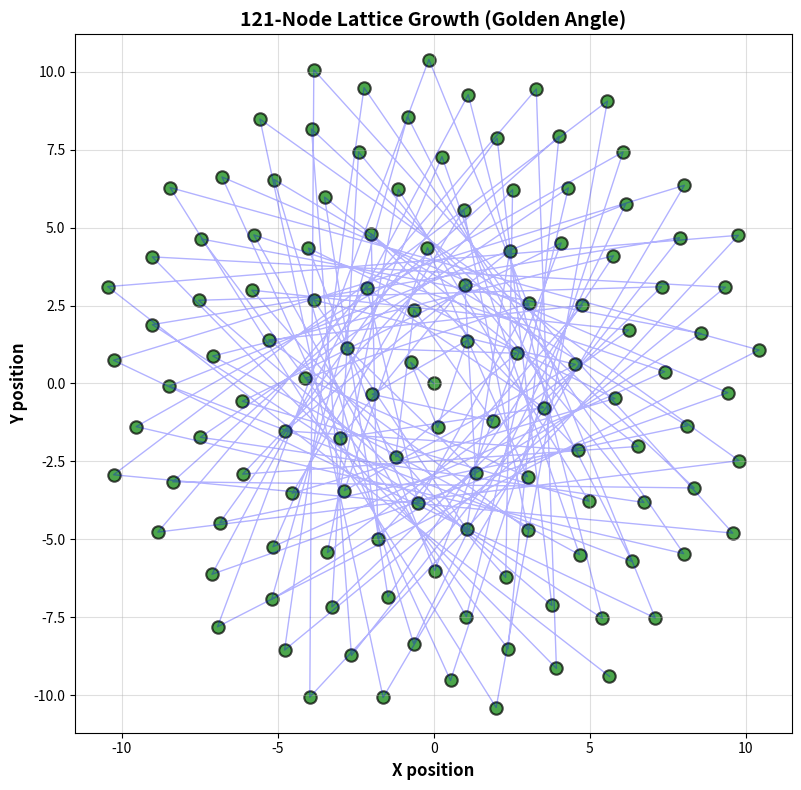

This chart was generated by the following Python code: (Note: this script raises an exception after producing the figure.)
"""
Simulation-based; empirical validation required per provisional application prepared for filing Jan 21, 2026.
"""
import numpy as np
import matplotlib.pyplot as plt

def toy_lattice_growth(n_nodes: int, growth_angle_deg: float = 137.508):
    """
    Generic toy lattice growth demo.
    
    Educational only – NOT the real PhiKey algorithm.
    """
    indices = np.arange(n_nodes)
    # Simplified radial + angular growth
    r = np.sqrt(indices)
    theta = np.deg2rad(indices * growth_angle_deg)
    
    x = r * np.cos(theta)
    y = r * np.sin(theta)
    return np.column_stack([x, y])


if __name__ == "__main__":
    # Generate 121 nodes
    nodes = toy_lattice_growth(121, growth_angle_deg=137.508)

    # Print results
    print("Number of nodes:", len(nodes))
    print("First 5 node positions (x, y):")
    print(nodes[:5])

    # Plot
    plt.figure(figsize=(8, 8), facecolor='white')
    plt.scatter(nodes[:, 0], nodes[:, 1], s=80, c='green', alpha=0.7, edgecolors='black', linewidths=1.5)
    plt.plot(nodes[:, 0], nodes[:, 1], 'b-', alpha=0.3, linewidth=1.0)
    plt.xlabel('X position', fontsize=12, fontweight='bold')
    plt.ylabel('Y position', fontsize=12, fontweight='bold')
    plt.title('121-Node Lattice Growth (Golden Angle)', fontsize=14, fontweight='bold')
    plt.axis('equal')
    plt.grid(True, alpha=0.4, linewidth=0.8)
    plt.tight_layout()
    plt.savefig('images/phikey_121_clean.png', dpi=300, bbox_inches='tight', facecolor='white')
    print("\nFigure saved to images/phikey_121_clean.png")
    plt.show()
